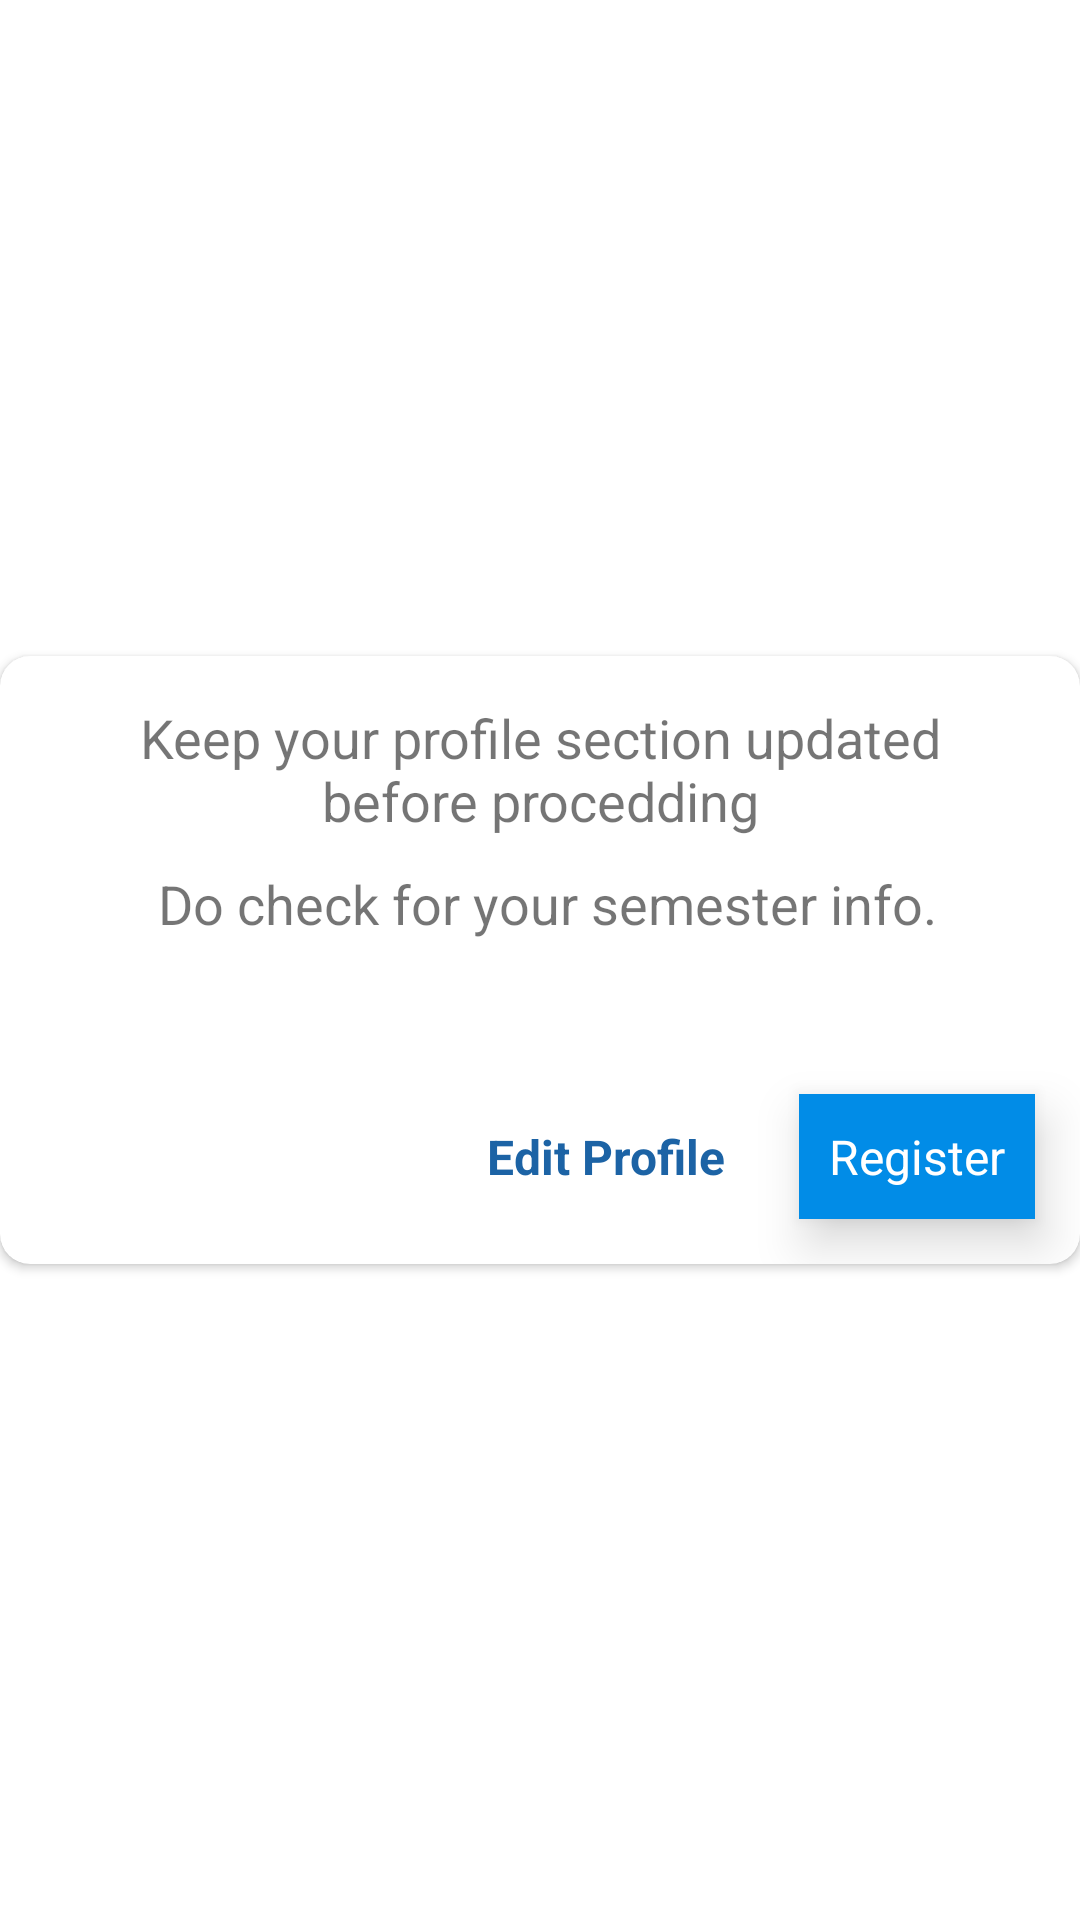

Here is an Android app screen rendered from its layout file. Give the layout XML and the strings, colors and styles it references.
<!-- AndroidManifest.xml: application theme Theme.IdeaLab -->
<!-- res/layout/check_profile_dialog.xml -->
<?xml version="1.0" encoding="utf-8"?>
<androidx.constraintlayout.widget.ConstraintLayout xmlns:android="http://schemas.android.com/apk/res/android"
    android:layout_width="match_parent"
    android:layout_height="match_parent"
    xmlns:app="http://schemas.android.com/apk/res-auto">

    <androidx.cardview.widget.CardView
        android:layout_width="0dp"
        android:layout_height="0dp"
        app:layout_constraintBottom_toBottomOf="parent"
        app:cardCornerRadius="10sp"
        app:layout_constraintDimensionRatio="16:9"
        app:layout_constraintEnd_toEndOf="parent"
        app:layout_constraintStart_toStartOf="parent"
        app:layout_constraintTop_toTopOf="parent">

        <androidx.constraintlayout.widget.ConstraintLayout
            android:layout_width="match_parent"
            android:layout_height="match_parent">

            <TextView
                android:id="@+id/textView3"
                android:layout_width="match_parent"
                android:layout_height="wrap_content"
                android:layout_marginHorizontal="30sp"
                android:layout_marginTop="15sp"
                android:text="Keep your profile section updated before procedding"
                android:textAlignment="center"
                android:textSize="18sp"
                app:layout_constraintEnd_toEndOf="parent"
                app:layout_constraintStart_toStartOf="parent"
                app:layout_constraintTop_toTopOf="parent" />

            <TextView
                android:id="@+id/textView4"
                android:layout_width="match_parent"
                android:layout_height="wrap_content"
                android:layout_marginStart="5sp"
                android:layout_marginTop="10sp"
                android:text="Do check for your semester info."
                android:textSize="18sp"
                android:textAlignment="center"
                app:layout_constraintTop_toBottomOf="@+id/textView3" />

            <TextView
                android:id="@+id/continue_btn"
                android:layout_width="wrap_content"
                android:layout_height="wrap_content"
                android:layout_margin="15sp"
                android:background="@color/logo_blue"
                android:elevation="10sp"
                android:padding="10sp"
                android:text="Register"
                android:textAlignment="center"
                android:textColor="@color/white"
                android:textSize="16sp"
                app:layout_constraintBottom_toBottomOf="parent"
                app:layout_constraintEnd_toEndOf="parent" />

            <TextView
                android:id="@+id/edit_btn"
                android:layout_width="wrap_content"
                android:layout_height="wrap_content"
                android:layout_margin="15sp"
                android:elevation="10sp"
                android:padding="10sp"
                android:text="Edit Profile"
                android:textAlignment="center"
                android:textColor="@color/blue"
                android:textSize="16sp"
                android:textStyle="bold"
                app:layout_constraintBottom_toBottomOf="parent"
                app:layout_constraintEnd_toStartOf="@+id/continue_btn" />

        </androidx.constraintlayout.widget.ConstraintLayout>

    </androidx.cardview.widget.CardView>

</androidx.constraintlayout.widget.ConstraintLayout>
<!-- resources referenced by this layout -->
<resources>
  <color name="blue">#1C63A5</color>
  <color name="logo_blue">#018CE7</color>
  <color name="white">#FFFFFFFF</color>
  <style name="Theme.IdeaLab" parent="Theme.MaterialComponents.Light.NoActionBar">
          
          <item name="colorPrimary">@color/blue</item>
          <item name="colorPrimaryVariant">@color/dark_blue</item>
          <item name="colorOnPrimary">@color/light_blue</item>
          
          <item name="colorSecondary">@color/teal_200</item>
          <item name="colorSecondaryVariant">@color/teal_700</item>
          <item name="colorOnSecondary">@color/bgColor</item>
          
          <item name="android:statusBarColor" tools:targetApi="l">@color/bgColor</item>
          <item name="android:windowLightStatusBar">true</item>
  
  
          
          <item name="drawerArrowStyle">@style/DrawerIcon</item>
          <item name="android:divider">@drawable/menu_item_padding</item>
          <item name="android:listDivider">@android:color/transparent</item>
      </style>
  <color name="dark_blue">#1D2A6A</color>
  <color name="light_blue">#87A2FB</color>
  <color name="teal_200">#FF03DAC5</color>
  <color name="teal_700">#FF018786</color>
  <color name="bgColor">#EEE8DF</color>
  <style name="DrawerIcon" parent="Widget.AppCompat.DrawerArrowToggle">
          <item name="color">@color/blue</item>
      </style>
</resources>
